Labelled photos from "imgs", an image-classification folder in vladostan/trafficSignsDetector. The possible labels are: background, give way, no entry, nostop, parking, pedestrian, stop.

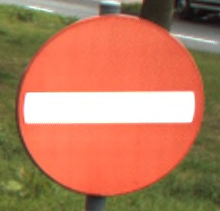
Label: no entry

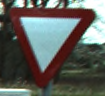
Label: give way

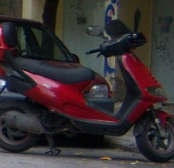
Label: background

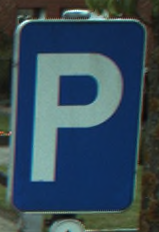
Label: parking

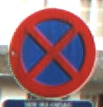
Label: nostop

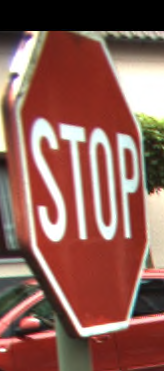
Label: stop
